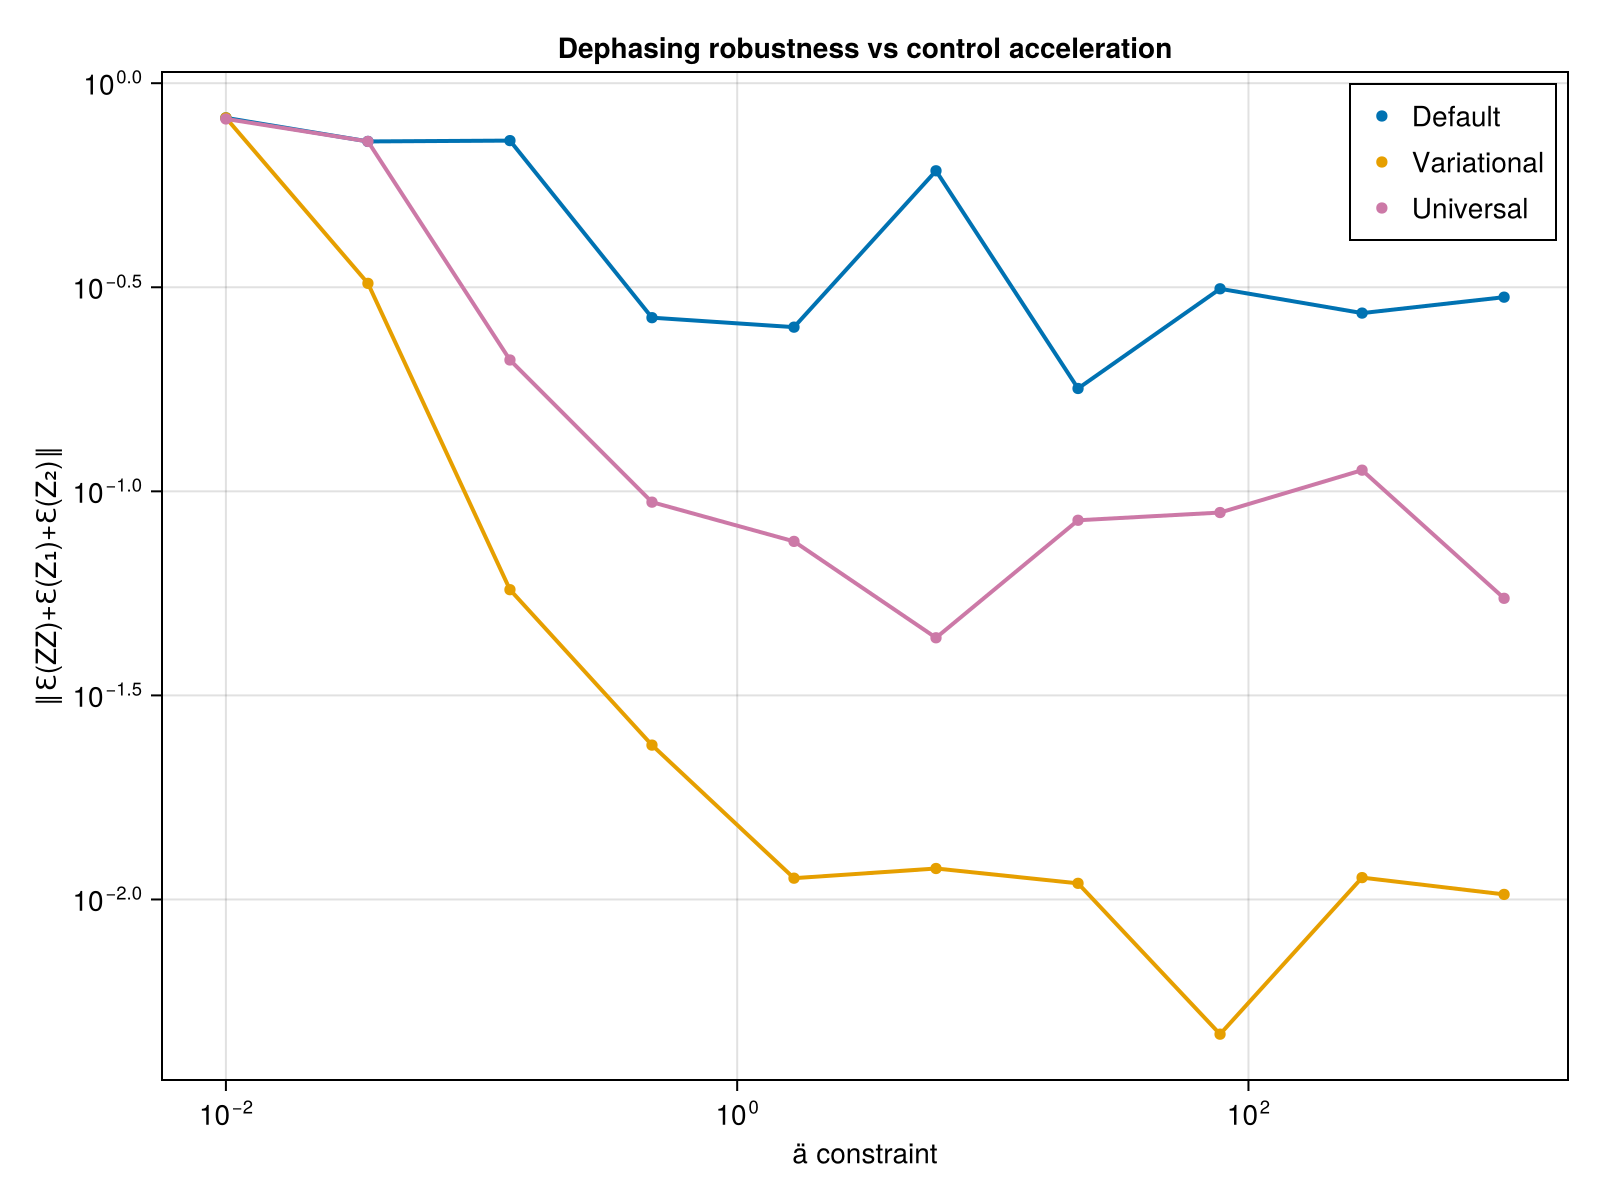

The data file committed next to this chart (first rows):
ä_vals, def_avg_vec, uni_avg_vec, var_avg_vec, def_F, var_F, uni_F, var_full_vec, def_full_vec, uni_full_vec
0.01, 0.8224, 0.8174, 0.8227, 0.5029, 0.5029, 0.503, Any[0.9937116940879751, 0.73173422612927…, Any[0.993675989716668, 0.731446196027127…, Any[0.9933911157329435, 0.72846920334862…
0.03594, 0.7201, 0.7201, 0.3233, 0.5586, 0.43, 0.5585, Any[0.5113807997173866, 0.42187797976327…, Any[0.8952384541853029, 0.63387856029129…, Any[0.8952822977636054, 0.63386623220111…
0.1292, 0.7234, 0.2098, 0.05742, 1, 1, 0.9999, Any[0.7356500693045106, 0.08123924374640…, Any[0.05835055610999015, 0.0961767468884…, Any[0.11903217032984267, 0.0846256000081…
0.4642, 0.2664, 0.09409, 0.02389, 0.9974, 0.9938, 0.9989, Any[0.6053670669025611, 0.07191704981601…, Any[0.5819953635399738, 0.20440625516228…, Any[0.05546944038141247, 0.1949010140059…
1.668, 0.2525, 0.0754, 0.01128, 0.9976, 0.9975, 0.9997, Any[0.1452625718597485, 0.27040499475489…, Any[0.6815665217939655, 0.12050118242262…, Any[0.22612291330285528, 0.0773838068033…
5.995, 0.6101, 0.04377, 0.01191, 0.9997, 0.9997, 0.9999, Any[0.19725900532645052, 0.5642706454941…, Any[0.045083173223473806, 0.017563348393…, Any[0.15554213214619286, 0.0784114032678…
21.54, 0.1787, 0.08495, 0.01095, 0.9993, 0.9994, 1, Any[0.386335414919207, 0.119402096215636…, Any[0.5429546491361305, 0.18280557305177…, Any[0.18892124507223873, 0.0378451806070…
77.43, 0.3136, 0.08874, 0.004677, 0.9232, 0.9232, 0.9999, Any[0.5083381772401391, 0.06066042717421…, Any[0.36265886463036884, 0.0132574401480…, Any[0.3651595861226555, 0.10277182780194…
278.3, 0.2734, 0.1127, 0.01131, 0.9997, 0.9612, 1, Any[0.5097179310803741, 0.01799215376370…, Any[0.8178504487524517, 0.07763012286162…, Any[0.0351666130585431, 0.01915017462435…
1000, 0.2991, 0.05469, 0.01029, 0.8998, 0.8998, 1, Any[0.25210380981931796, 0.6514706794853…, Any[0.41181431680391667, 0.0103730265216…, Any[0.0832625694618243, 0.08421552108486…
